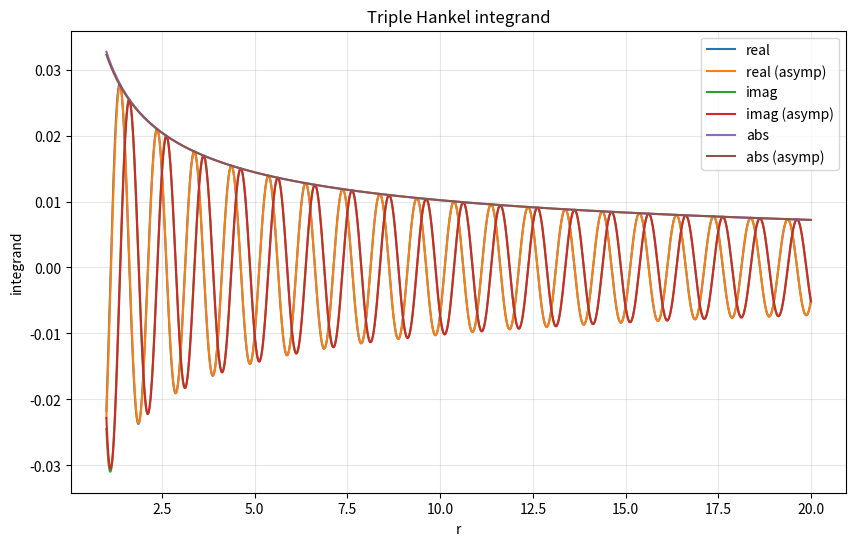

Write Python code to recreate this figure.
"""Numerical integration for triple Hankel products over [1, inf)."""

from __future__ import annotations

from typing import Iterable, Tuple, Dict

import matplotlib.pyplot as plt
import numpy as np
from scipy.integrate import quad
from scipy.special import hankel1, hankel2


def _romberg(
    func,
    a: float,
    b: float,
    *,
    max_iter: int = 10,
    rtol: float = 1e-8,
    atol: float = 1e-12,
) -> Tuple[float, float]:
    """Romberg integration for a real-valued function on [a, b]."""
    if a == b:
        return 0.0, 0.0

    r = np.zeros((max_iter, max_iter), dtype=float)
    h = b - a
    r[0, 0] = 0.5 * h * (func(a) + func(b))

    for i in range(1, max_iter):
        h *= 0.5
        step = 2 ** (i - 1)
        sum_f = 0.0
        for k in range(1, step + 1):
            sum_f += func(a + (2 * k - 1) * h)
        r[i, 0] = 0.5 * r[i - 1, 0] + h * sum_f

        for j in range(1, i + 1):
            factor = 4 ** j
            r[i, j] = r[i, j - 1] + (r[i, j - 1] - r[i - 1, j - 1]) / (factor - 1)

        if abs(r[i, i] - r[i - 1, i - 1]) <= atol + rtol * abs(r[i, i]):
            return r[i, i], abs(r[i, i] - r[i - 1, i - 1])

    return r[max_iter - 1, max_iter - 1], abs(r[max_iter - 1, max_iter - 1] - r[max_iter - 2, max_iter - 2])


def _quad_complex(
    func,
    a: float,
    b: float,
    *,
    method: str = "quad",
    **kwargs,
) -> Tuple[complex, float]:
    """Integrate a complex-valued function by splitting real/imag parts."""
    if method == "romberg":
        real_val, real_err = _romberg(lambda x: np.real(func(x)), a, b, **kwargs)
        imag_val, imag_err = _romberg(lambda x: np.imag(func(x)), a, b, **kwargs)
        return real_val + 1j * imag_val, real_err + imag_err

    real_val, real_err = quad(lambda x: np.real(func(x)), a, b, **kwargs)
    imag_val, imag_err = quad(lambda x: np.imag(func(x)), a, b, **kwargs)
    return real_val + 1j * imag_val, real_err + imag_err


def hankel_asymp(n: int, z: complex, kind: int) -> complex:
    """Asymptotic approximation for Hankel function H_n(z) for large |z|."""
    if z == 0:
        return 0.0
    if kind not in (1, 2):
        raise ValueError("kind must be 1 or 2.")
    phase = z - n * np.pi / 2.0 - np.pi / 4.0
    sign = 1.0 if kind == 1 else -1.0
    return np.sqrt(2.0 / (np.pi * z)) * np.exp(1j * sign * phase)


def _compute_rotated_contour_parameters(
    n1: int,
    n2: int,
    a: float,
    b: float,
    c: float,
    hkind0: int,
    hkind1: int,
    *,
    tail_cycles: float = 30.0,
) -> Tuple[float, float, float, float]:
    """Return sigma, sigma_max, segment length, and x_max for the rotated contour."""
    if hkind0 not in (1, 2) or hkind1 not in (1, 2):
        raise ValueError("hkind0 and hkind1 must be either 1 or 2.")

    sign0 = 1.0 if hkind0 == 1 else -1.0
    sign1 = 1.0 if hkind1 == 1 else -1.0

    sigma = sign0 * a + sign1 * b - c
    sigma_max = max(abs(a) + abs(b), 1e-15)
    segment_len = 2.0 * np.pi / sigma_max / 10.0

    abs_sigma = abs(sigma)
    tail_scale = (
        tail_cycles * 2.0 * np.pi / abs_sigma
        if abs_sigma > 1e-14
        else tail_cycles * 2.0 * np.pi / sigma_max
    )

    a_scale = max(abs(a), 1e-15)
    b_scale = max(abs(b), 1e-15)
    x_max = max(n1 / a_scale, n2 / b_scale, tail_scale)
    x_max = 1.0 if x_max < 1.1 else x_max

    return sigma, sigma_max, segment_len, x_max


def triple_hankel_integrand(
    r: float,
    n1: int,
    n2: int,
    n3: int,
    a: float,
    b: float,
    c: float,
    hkind0: int = 1,
    hkind1: int = 1,
) -> complex:
    """Return r * H_n1(a r) * H_n2(b r) * H_n3(c r) with optional damping."""
    if r <= 0.0:
        return 0.0
    if hkind0 not in (1, 2) or hkind1 not in (1, 2):
        raise ValueError("hkind0 and hkind1 must be either 1 or 2.")

    h0 = hankel1 if hkind0 == 1 else hankel2
    h1 = hankel1 if hkind1 == 1 else hankel2
    val = r * h0(n1, a * r) * h1(n2, b * r) * hankel2(n3, c * r)
    
    return val


def triple_hankel_integrand_asymp(
                                y: float,
                                x_max: float,
                                sigma: float
                            ) -> complex:
    """Return r * H_n1(a r) * H_n2(b r) * H_n3(c r) with optional damping."""
    if sigma >= 0.0:
        return 1j * np.exp( sigma * ( -y + 1j * x_max ) ) / np.sqrt( ( x_max + 1j * y ) )
    
    return -1j * np.conj( np.exp( sigma * ( y - 1j * x_max ) ) * np.conj( 1.0 / np.sqrt( ( x_max + 1j * y ) ) ) )


def triple_hankel_integrand_asymp_plot( 
                                            r: float,
                                            n1: int,
                                            n2: int,
                                            n3: int,
                                            a: float,
                                            b: float,
                                            c: float,
                                            hkind0: int = 1,
                                            hkind1: int = 1,
                                        ) -> complex:
    """Return r * H_n1(a r) * H_n2(b r) * H_n3(c r) with optional damping."""
    if r <= 0.0:
        return 0.0
    if hkind0 not in (1, 2) or hkind1 not in (1, 2):
        raise ValueError("hkind0 and hkind1 must be either 1 or 2.")

    val = r * hankel_asymp(n1, a * r, hkind0) * hankel_asymp(n2, b * r, hkind1) * hankel_asymp(n3, c * r, 2)
    
    return val
    

def integrate_triple_hankel(
    n1: int,
    n2: int,
    n3: int,
    a: float,
    b: float,
    c: float,
    hkind0: int = 1,
    hkind1: int = 1,
    *,
    r_min: float = 1.0,
    rtol: float = 1e-6,
    atol: float = 1e-10,
    max_segments: int = 10000,
    min_segments: int = 4,
    segment_cycles: float = 2.0,
    quad_limit: int = 200,
) -> complex:
    """Integrate r * H_n1(a r) * H_n2(b r) * H_n3(c r) over [1, inf).

    The integral is approximated by summing fixed-length segments. The segment
    length is based on the shortest oscillation period from a, b, c.

    Parameters
    ----------
    n1, n2, n3
        Hankel orders (0..32 recommended).
    a, b, c
        Hankel arguments scaling factors.
    r_min
        Lower cutoff to avoid the r=0 singularity; use >= 1 for [1, inf).
    rtol, atol
        Convergence tolerances for segment contributions.
    max_segments, min_segments
        Segment iteration controls.
    segment_cycles
        Number of oscillation cycles per segment.
    damping
        Optional exponential damping factor to improve convergence.
    quad_limit
        Subinterval limit passed to quad.
    """
    k_max = max(abs(a), abs(b), abs(c))
    if k_max == 0.0:
        return 0.0

    period = 2.0 * np.pi / k_max
    segment_len = max(period * segment_cycles, r_min)

    total = 0.0 + 0.0j
    r_start = max(r_min, 0.0)

    for seg_idx in range(max_segments):
        r_end = r_start + segment_len
        seg_val, _ = _quad_complex(
            lambda r: triple_hankel_integrand(
                r, n1, n2, n3, a, b, c, hkind0, hkind1
            ),
            r_start,
            r_end,
            limit=quad_limit,
        )
        total += seg_val

        if seg_idx + 1 >= min_segments:
            if abs(seg_val) <= atol + rtol * abs(total):
                break

        r_start = r_end

    return total


def integrate_triple_hankel_mod(
                                            l: int,
                                            m: int,
                                            n: int,
                                            alpha: float,
                                            beta: float,
                                            gamma: float,
                                            hkind0: int,
                                            hkind1: int,
                                            *,
                                            r_min: float = 1.0,
                                            rtol: float = 1e-6,
                                            atol: float = 1e-10,
                                            max_segments: int = 10000,
                                            min_segments: int = 4,
                                            segment_cycles: float = 2.0,
                                            quad_limit: int = 200,
                                            verbose: bool = False,
                                        ) -> complex:
    """Integrate r * H_n1(a r) * H_n2(b r) * H_n3(c r) over [1, inf).

    The integral is approximated by summing fixed-length segments. The segment
    length is based on the shortest oscillation period from a, b, c.

    Parameters
    ----------
    n1, n2, n3
        Hankel orders (0..32 recommended).
    a, b, c
        Hankel arguments scaling factors.
    r_min
        Lower cutoff to avoid the r=0 singularity; use >= 1 for [1, inf).
    rtol, atol
        Convergence tolerances for segment contributions.
    max_segments, min_segments
        Segment iteration controls.
    segment_cycles
        Number of oscillation cycles per segment.
    damping
        Optional exponential damping factor to improve convergence.
    quad_limit
        Subinterval limit passed to quad.
    """

    sigma, sigma_max, segment_len, x_max = _compute_rotated_contour_parameters(
        l,
        m,
        alpha,
        beta,
        gamma,
        hkind0,
        hkind1,
        tail_cycles=30.0,
    )

    sign0 = 1.0 if hkind0 == 1 else -1.0
    sign1 = 1.0 if hkind1 == 1 else -1.0

    # Integrate first part from 1 to x_max
    finint = 0.0 + 0.0j
    head_start = max(r_min, 1.0)
    if x_max > head_start:
        dx              = x_max - head_start
        segments_np     = int(np.ceil(dx / segment_len))
        segment_len_fin = dx / segments_np
        for i in range(segments_np):
            start       = head_start + i * segment_len_fin
            end         = head_start + (i + 1) * segment_len_fin
            finint_, _  = _quad_complex(
                                            lambda x: triple_hankel_integrand(
                                                                                    x, l, m, n, alpha, beta, gamma, hkind0, hkind1
                                                                                ),
                                            start,
                                            end,
                                            limit=quad_limit,
                                        )
            finint += finint_

            if verbose:
                print( f"Head segment {i}: {finint_} - Total: {finint} - start: {start}, end: {end}" )

    # Integrate semi-infinite part from x_max to infinity
    finsint = 0.0 + 0.0j
    r_start = 0.0
    for seg_idx in range(max_segments):
        r_end = r_start + segment_len
        seg_val, _ = _quad_complex(
            lambda r: triple_hankel_integrand_asymp(
                                                       r, x_max, sigma
                                                    ),
            r_start,
            r_end,
            limit=quad_limit,
        )
        finsint += seg_val

        if verbose:
            print( f"Tail segment {seg_idx}: {seg_val}" )

        if seg_idx + 1 >= min_segments:
            if abs(seg_val) <= atol + rtol * abs(finsint):
                break

        r_start = r_end

    # Calculate scaling for semi-infinite part
    order_phase = ( -1 * sign0 * l ) + ( -1 * sign1 * m ) + n
    one_phase   = ( -1 * sign0 ) + ( -1 * sign1 ) + 1.0
    semi_scale  = (
                    (2.0 / np.pi ) 
                    * 
                    np.sqrt( 2.0 / np.pi )
                    *
                    np.sqrt( 1.0 / ( alpha * beta * gamma ) )
                    *
                    np.exp( 
                                1j * order_phase * np.pi / 2.0
                                +
                                1j * one_phase * np.pi / 4.0
                            )
                )

    if verbose:
        print( finint, semi_scale * finsint, finint + semi_scale * finsint )

    return finint + semi_scale * finsint


def plot_triple_hankel_integrand(
    n1: int,
    n2: int,
    n3: int,
    a: float,
    b: float,
    c: float,
    hkind0: int = 1,
    hkind1: int = 1,
    *,
    r_max: float,
    num_points: int = 2000,
    parts: Tuple[str, ...] = ("real", "imag", "abs"),
    show: bool = True,
):
    """Plot the integrand r * H_n1(a r) * H_n2(b r) * H_n3(c r).

    Parameters
    ----------
    r_max
        Upper plot limit for r (lower bound is fixed at 1).
    parts
        Any of: "real", "imag", "abs", "phase".
    """

    r = np.linspace(1.0, r_max, num_points)
    vals = np.array(
        [triple_hankel_integrand(x, n1, n2, n3, a, b, c, hkind0, hkind1) for x in r]
    )
    valsv = np.array(
        [triple_hankel_integrand_asymp_plot(x, n1, n2, n3, a, b, c, hkind0, hkind1) for x in r]
    )

    plt.figure(figsize=(10, 6))
    if "real" in parts:
        plt.plot(r, np.real(vals), label="real")
        plt.plot(r, np.real(valsv), label="real (asymp)")
    if "imag" in parts:
        plt.plot(r, np.imag(vals), label="imag")
        plt.plot(r, np.imag(valsv), label="imag (asymp)")
    if "abs" in parts:
        plt.plot(r, np.abs(vals), label="abs")
        plt.plot(r, np.abs(valsv), label="abs (asymp)")
    if "phase" in parts:
        plt.plot(r, np.angle(vals), label="phase")
        plt.plot(r, np.angle(valsv), label="phase (asymp)")

    plt.xlabel("r")
    plt.ylabel("integrand")
    plt.title("Triple Hankel integrand")
    plt.grid(True, alpha=0.3)
    plt.legend()
    if show:
        plt.show()
    return plt.gca()


def integrate_triple_hankel_orders(
    orders: Iterable[int],
    a: float,
    b: float,
    c: float,
    **kwargs,
) -> Dict[Tuple[int, int, int], complex]:
    """Compute the integral for all combinations of orders in the iterable."""
    orders_list = list(orders)
    results: Dict[Tuple[int, int, int], complex] = {}
    for n1 in orders_list:
        for n2 in orders_list:
            for n3 in orders_list:
                results[(n1, n2, n3)] = integrate_triple_hankel(
                    n1, n2, n3, a, b, c, **kwargs
                )
    return results


def compare_hankel_with_asymptotic(
    n: int,
    k: float,
    *,
    kind: int = 1,
    r_min: float = 1.0,
    r_max: float = 50.0,
    num_points: int = 2000,
    show: bool = True,
) -> Dict[str, np.ndarray]:
    """Compare H_n^{(kind)}(k r) with its asymptotic approximation over r in [r_min, r_max].

    Returns arrays for exact/asymptotic values and absolute/relative errors.
    """
    if kind not in (1, 2):
        raise ValueError("kind must be 1 or 2.")
    if r_min <= 0.0 or r_max <= r_min:
        raise ValueError("Require 0 < r_min < r_max.")
    if k == 0.0:
        raise ValueError("k must be non-zero.")

    r = np.linspace(r_min, r_max, num_points)
    z = k * r

    h_exact = hankel1(n, z) if kind == 1 else hankel2(n, z)

    # Correct asymptotic phase sign:
    # H_n^(1) ~ exp(+i*phase), H_n^(2) ~ exp(-i*phase)
    sign = 1.0 if kind == 1 else -1.0
    phase = z - n * np.pi / 2.0 - np.pi / 4.0
    h_asymp = np.sqrt(2.0 / (np.pi * z)) * np.exp(1j * sign * phase)

    abs_err = np.abs(h_exact - h_asymp)
    rel_err = abs_err / np.maximum(np.abs(h_exact), 1e-15)

    if show:
        fig, ax = plt.subplots(2, 1, figsize=(10, 8), sharex=True)

        ax[0].plot(r, np.real(h_exact), label="Re exact")
        ax[0].plot(r, np.real(h_asymp), "--", label="Re asymp")
        ax[0].plot(r, np.imag(h_exact), label="Im exact")
        ax[0].plot(r, np.imag(h_asymp), "--", label="Im asymp")
        ax[0].set_ylabel("value")
        ax[0].set_title(f"Hankel comparison: n={n}, kind={kind}, k={k}")
        ax[0].grid(True, alpha=0.3)
        ax[0].legend()

        ax[1].semilogy(r, abs_err, label="abs error")
        ax[1].semilogy(r, rel_err, label="rel error")
        ax[1].set_xlabel("r")
        ax[1].set_ylabel("error")
        ax[1].grid(True, alpha=0.3)
        ax[1].legend()

        plt.tight_layout()
        plt.show()

    return {
        "r": r,
        "z": z,
        "exact": h_exact,
        "asymp": h_asymp,
        "abs_err": abs_err,
        "rel_err": rel_err,
    }


def integrate_triple_hankel_asymp_plot(
    n1: int,
    n2: int,
    n3: int,
    a: float,
    b: float,
    c: float,
    hkind0: int = 1,
    hkind1: int = 1,
    *,
    r_min: float = 1.0,
    rtol: float = 1e-6,
    atol: float = 1e-10,
    max_segments: int = 10000,
    min_segments: int = 4,
    segment_cycles: float = 2.0,
    quad_limit: int = 200,
) -> complex:
    """Integrate asymptotic triple-Hankel integrand on [r_min, inf)."""
    k_max = max(abs(a), abs(b), abs(c))
    if k_max == 0.0:
        return 0.0

    period = 2.0 * np.pi / k_max
    segment_len = max(period * segment_cycles, r_min)

    total = 0.0 + 0.0j
    r_start = max(r_min, 0.0)

    for seg_idx in range(max_segments):
        r_end = r_start + segment_len
        seg_val, _ = _quad_complex(
            lambda r: triple_hankel_integrand_asymp_plot(
                r, n1, n2, n3, a, b, c, hkind0, hkind1
            ),
            r_start,
            r_end,
            limit=quad_limit,
        )
        total += seg_val

        if seg_idx + 1 >= min_segments:
            if abs(seg_val) <= atol + rtol * abs(total):
                break

        r_start = r_end

    return total


def compare_triple_hankel_mod_with_asymp_plot(
    n1: int,
    n2: int,
    n3: int,
    a: float,
    b: float,
    c: float,
    hkind0: int = 1,
    hkind1: int = 1,
    *,
    r_min: float = 1.0,
    rtol: float = 1e-6,
    atol: float = 1e-10,
    max_segments: int = 20000,
    min_segments: int = 4,
    segment_cycles: float = 2.0,
    quad_limit: int = 200,
    verbose: bool = True,
) -> Dict[str, complex | float]:
    """Compare integrate_triple_hankel_mod with asymptotic-plot integrand integration."""
    val_mod = integrate_triple_hankel_mod(
        n1,
        n2,
        n3,
        a,
        b,
        c,
        hkind0,
        hkind1,
        r_min=r_min,
        rtol=rtol,
        atol=atol,
        max_segments=max_segments,
        min_segments=min_segments,
        segment_cycles=segment_cycles,
        quad_limit=quad_limit,
    )

    val_asymp_plot = integrate_triple_hankel(
        n1,
        n2,
        n3,
        a,
        b,
        c,
        hkind0,
        hkind1,
        r_min=r_min,
        rtol=rtol,
        atol=atol,
        max_segments=max_segments,
        min_segments=min_segments,
        segment_cycles=segment_cycles,
        quad_limit=quad_limit,
    )

    diff = val_mod - val_asymp_plot
    abs_diff = abs(diff)
    rel_diff = abs_diff / max(abs(val_mod), 1e-15)

    if verbose:
        print(f"integrate_triple_hankel_mod       = {val_mod}")
        print(f"integrate_triple_hankel_asymp_plot = {val_asymp_plot}")
        print(f"absolute difference                = {abs_diff:.6e}")
        print(f"relative difference                = {rel_diff:.6e}")

    return {
        "mod": val_mod,
        "asymp_plot": val_asymp_plot,
        "difference": diff,
        "abs_difference": abs_diff,
        "rel_difference": rel_diff,
    }


if __name__ == "__main__":
    import time
    # Example usage
    nu0         = 1
    nu1         = 1
    nu2         = 1
    alpha       = 2.0 * np.pi / 100.0 * 100
    beta        = 2.0 * np.pi / 100.0 * 100
    gamma       = 2.0 * np.pi / 100.0 * 100
    
    # t0          = time.perf_counter( )
    # val_ref     = integrate_triple_hankel(nu0, nu1, nu2, alpha, beta, gamma, 1, 1)
    # t1          = time.perf_counter( )
    # val_mod     = integrate_triple_hankel_mod(nu0, nu1, nu2, alpha, beta, gamma, 1, 1)
    # t2          = time.perf_counter( )

    # print(f"Reference integral: {val_ref:.6e} computed in {t1 - t0:.2f} seconds")
    # print(f"Modified integral:  {val_mod:.6e} computed in {t2 - t1:.2f} seconds")

    val_mod     = compare_triple_hankel_mod_with_asymp_plot(nu0, nu1, nu2, alpha, beta, gamma, 1, 1)
    plot_triple_hankel_integrand(nu0, nu1, nu2, alpha, beta, gamma, 1, 1, r_max=20.0)

    # compare_hankel_with_asymptotic( 1, 1 )
